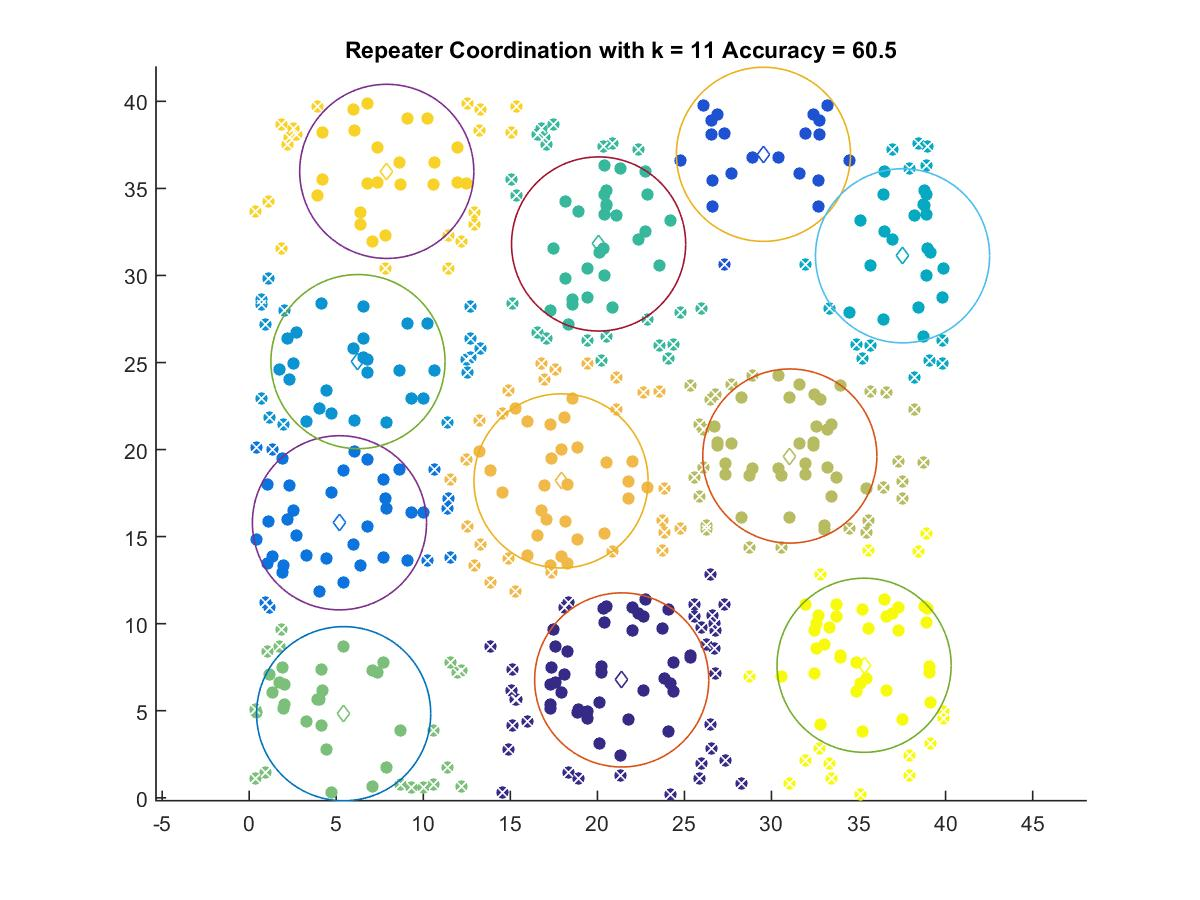

Source data for this figure (header and first rows):
21.397, 6.7689
29.54, 36.96
5.186, 15.79
6.249, 25.05
37.53, 31.13
20.07, 31.81
5.426, 4.829
31.05, 19.63
17.91, 18.2
7.902, 35.98
35.32, 7.611
